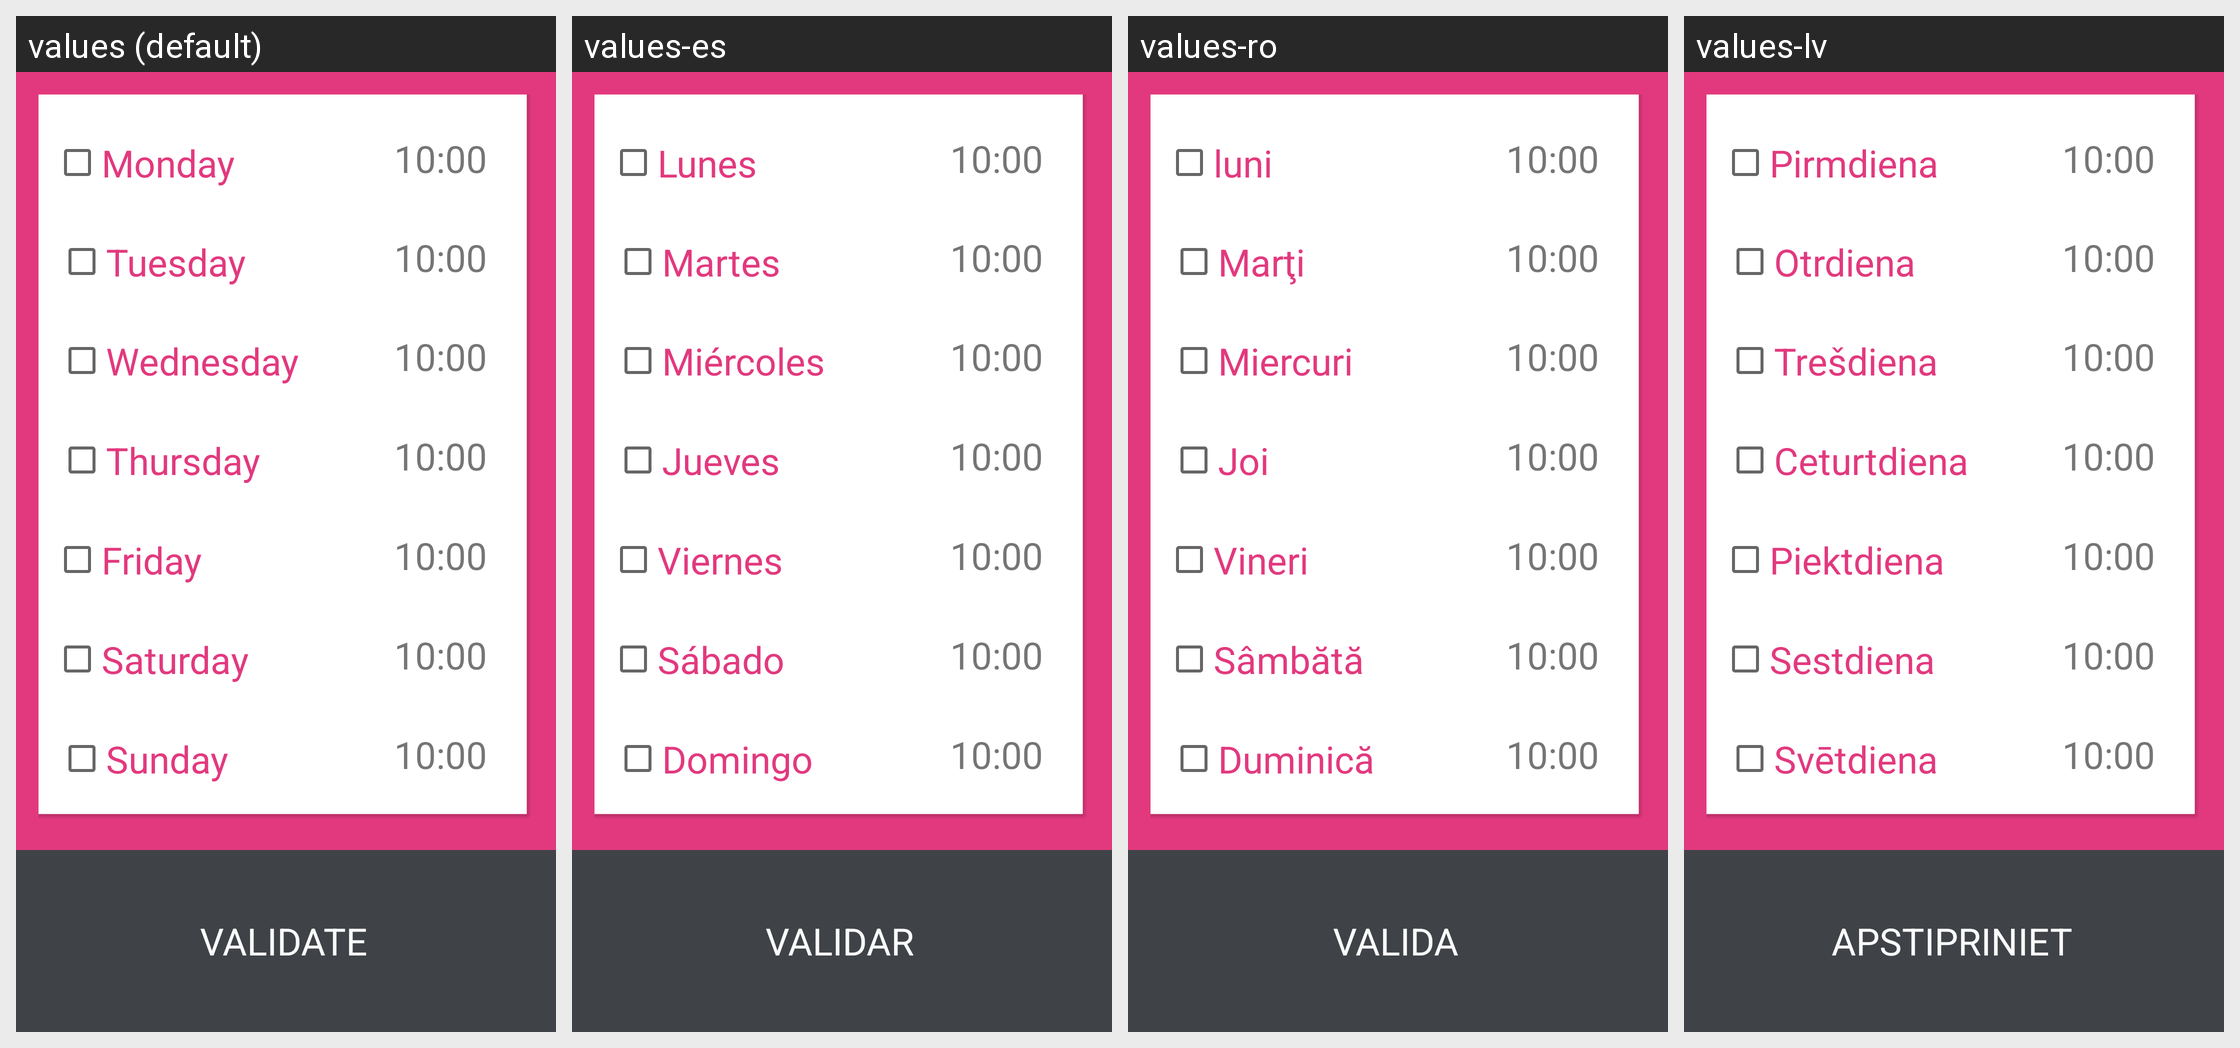

Locale-by-locale string values for the Android screen shown in this grid:
Android screen res/layout/dashboard_sccreen.xml rendered under 4 locales, left to right: values (default), values-es, values-ro, values-lv. Device: Nexus 5 (rendered at 1080×1920; each locale shown at half size, 540×960, under a caption strip naming it); theme Theme.AppCompat.Light.NoActionBar.
Other locales in the repository, not shown: values-be, values-bg, values-cs, values-da, values-de, values-el, values-en, values-et, values-fi, values-fr, values-hr, values-hu, values-it, values-lt, values-nl, values-pl, values-pt, values-ru, values-sk, values-sv, values-uk.
Strings drawn on this screen, with the default value and each locale's value (text and hints the layout hard-codes, and strings that could not be matched under every locale, appear in the picture but are not listed):

Lundi
  values: Monday
  values-es: Lunes
  values-ro: luni
  values-lv: Pirmdiena

heure_alarme
  values: 10:00
  values-es: 10:00
  values-ro: 10:00
  values-lv: 10:00

Mardi
  values: Tuesday
  values-es: Martes
  values-ro: Marţi
  values-lv: Otrdiena

Mercredi
  values: Wednesday
  values-es: Miércoles
  values-ro: Miercuri
  values-lv: Trešdiena

Jeudi
  values: Thursday
  values-es: Jueves
  values-ro: Joi
  values-lv: Ceturtdiena

Vendredi
  values: Friday
  values-es: Viernes
  values-ro: Vineri
  values-lv: Piektdiena

Samedi
  values: Saturday
  values-es: Sábado
  values-ro: Sâmbătă
  values-lv: Sestdiena

Dimanche
  values: Sunday
  values-es: Domingo
  values-ro: Duminică
  values-lv: Svētdiena

validate
  values: Validate
  values-es: Validar
  values-ro: Valida
  values-lv: Apstipriniet
